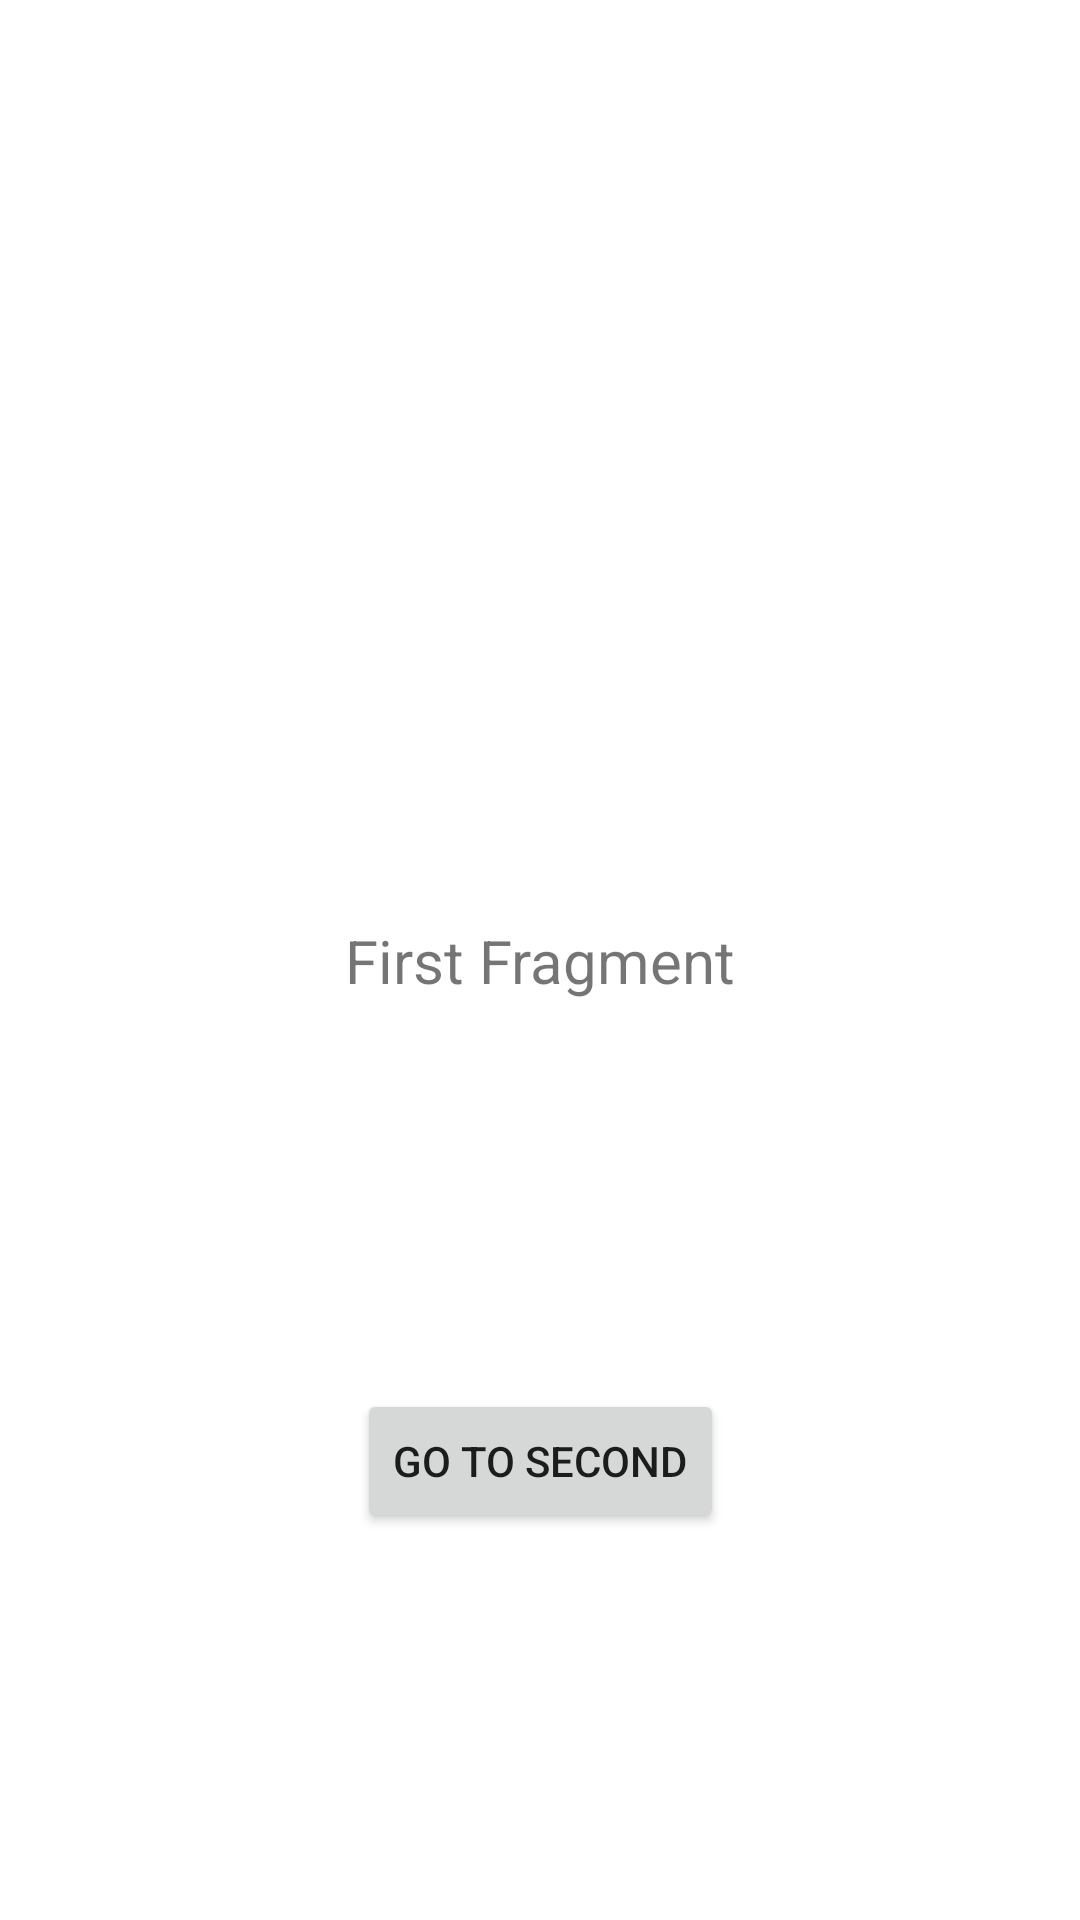

Reconstruct the res/layout file that produces this screen, plus the resources it refers to.
<!-- AndroidManifest.xml: application theme Theme.DoodleAndroid -->
<!-- res/layout/fragment_first.xml -->
<?xml version="1.0" encoding="utf-8"?>
<androidx.constraintlayout.widget.ConstraintLayout
    xmlns:android="http://schemas.android.com/apk/res/android"
    xmlns:app="http://schemas.android.com/apk/res-auto"
    xmlns:tools="http://schemas.android.com/tools"
    android:layout_width="match_parent"
    android:id="@+id/firstFrag"
    android:layout_height="match_parent"
    tools:context=".FirstFragment">


    <TextView
        android:id="@+id/txt_first"
        android:layout_width="wrap_content"
        android:layout_height="wrap_content"
        android:text="@string/tyFirstFragment"
        android:textSize="@dimen/sp_20"
        app:layout_constraintBottom_toBottomOf="parent"
        app:layout_constraintEnd_toEndOf="parent"
        app:layout_constraintStart_toStartOf="parent"
        app:layout_constraintTop_toTopOf="parent" />

    <Button
        android:id="@+id/frag1btn"
        android:layout_width="wrap_content"
        android:layout_height="wrap_content"
        android:text="Go to Second"
        app:layout_constraintBottom_toBottomOf="parent"
        app:layout_constraintEnd_toEndOf="parent"
        app:layout_constraintStart_toStartOf="parent"
        app:layout_constraintTop_toBottomOf="@+id/txt_first" />
</androidx.constraintlayout.widget.ConstraintLayout>
<!-- resources referenced by this layout -->
<resources>
  <dimen name="sp_20">20sp</dimen>
  <string name="tyFirstFragment">First Fragment</string>
  <style name="Theme.DoodleAndroid" parent="Theme.MaterialComponents.DayNight.NoActionBar">
          
          <item name="colorPrimary">@color/base_yellow</item>
          <item name="colorPrimaryVariant">@color/purple_700</item>
          <item name="colorOnPrimary">@color/white</item>
          
          <item name="colorSecondary">@color/teal_200</item>
          <item name="colorSecondaryVariant">@color/teal_700</item>
          <item name="colorOnSecondary">@color/black</item>
          
          <item name="android:statusBarColor" tools:targetApi="l">?attr/colorPrimaryVariant</item>
          
      </style>
  <color name="base_yellow">#f9ca48</color>
  <color name="purple_700">#f9ca48</color>
  <color name="white">#FFFFFFFF</color>
  <color name="teal_200">#FF03DAC5</color>
  <color name="teal_700">#FF018786</color>
  <color name="black">#FF000000</color>
</resources>
